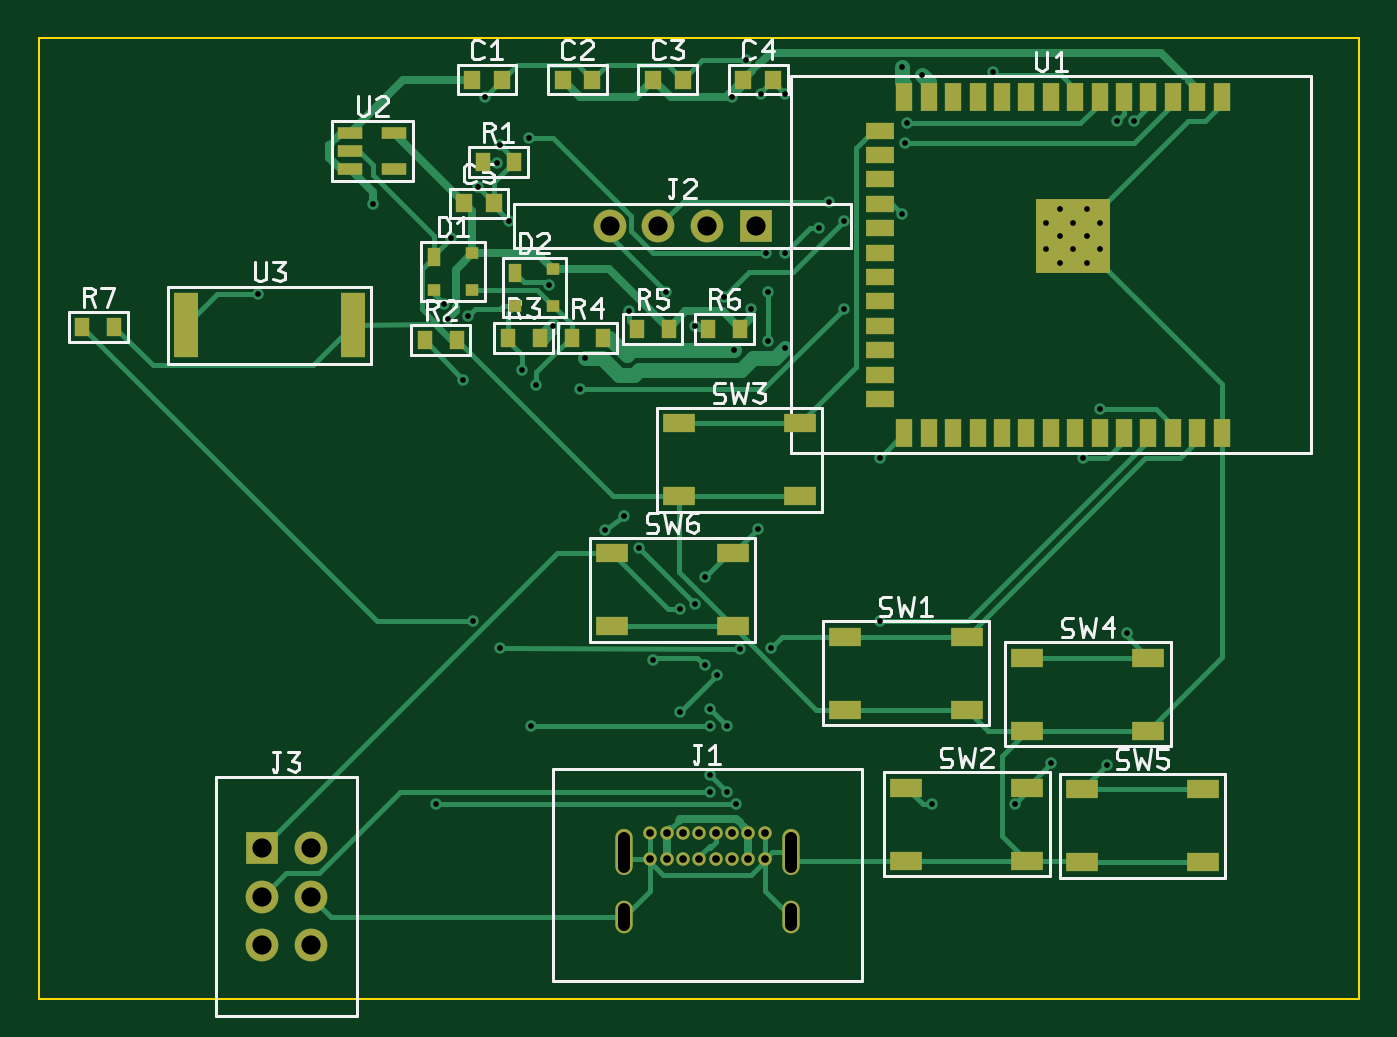
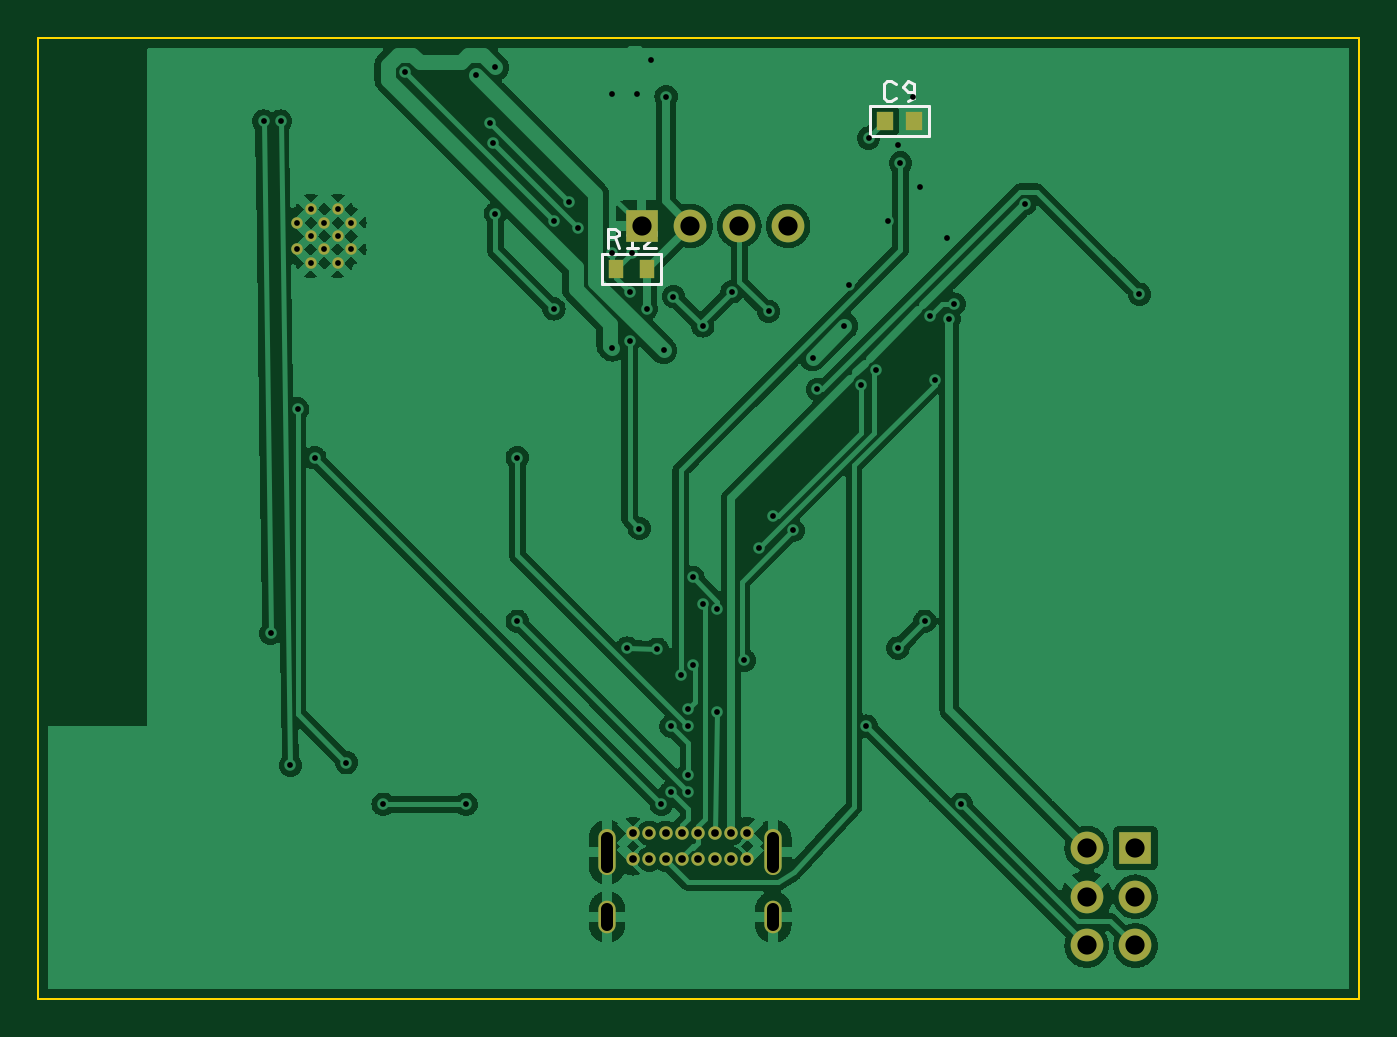
Circuit board: 10 layer files. Board 68.8 x 50.0 mm.
- bottom_copper: New_Board-B_Cu.gbr (204172 bytes)
- bottom_mask: New_Board-B_Mask.gbr (1670 bytes)
- paste: New_Board-B_Paste.gbr (475 bytes)
- bottom_silk: New_Board-B_SilkS.gbr (2807 bytes)
- outline: New_Board-Edge_Cuts.gbr (448 bytes)
- top_copper: New_Board-F_Cu.gbr (34264 bytes)
- top_mask: New_Board-F_Mask.gbr (4327 bytes)
- paste: New_Board-F_Paste.gbr (3127 bytes)
- top_silk: New_Board-F_SilkS.gbr (17342 bytes)
- drill: New_Board-PTH.drl (3410 bytes)

=== bottom_copper: New_Board-B_Cu.gbr (204172 bytes, source omitted) ===
=== bottom_mask: New_Board-B_Mask.gbr ===
%TF.GenerationSoftware,RoboDIB,PCB Editor,1.0*%
%TF.CreationDate,2026-11-04T15:14:48.643957499*%
%TF.ProjectId,New_Board,6aeb3e7e497b4453bcc68d6f,1.0*%
%TF.FileFunction,Soldermask,Bot*%
%TF.FilePolarity,Positive*%
%TF.SameCoordinates,Original*%
%FSLAX46Y46*%
%MOMM*%
G04 #@! TF.GenerationSoftware,RoboDIB,1.0*
%ADD10C,0.600000*%
%ADD11C,0.700000*%
%ADD12O,0.900000X2.400000*%
%ADD13O,0.900000X1.700000*%
%ADD14R,1.700000X1.700000*%
%ADD15C,1.700000*%
%ADD16R,0.800000X0.950000*%
%ADD17R,0.900000X0.950000*%
G01*
D10*
X54560000Y-8900000D03*
X53160000Y-8900000D03*
X55260000Y-9600000D03*
X53860000Y-9600000D03*
X52460000Y-9600000D03*
X54560000Y-10300000D03*
X53160000Y-10300000D03*
X55260000Y-11000000D03*
X53860000Y-11000000D03*
X52460000Y-11000000D03*
X54560000Y-11700000D03*
X53160000Y-11700000D03*
D11*
X31840000Y-41390000D03*
X32690000Y-41390000D03*
X33540000Y-41390000D03*
X34390000Y-41390000D03*
X35240000Y-41390000D03*
X36090000Y-41390000D03*
X36940000Y-41390000D03*
X37790000Y-41390000D03*
X37790000Y-42740000D03*
X36940000Y-42740000D03*
X36090000Y-42740000D03*
X35240000Y-42740000D03*
X34390000Y-42740000D03*
X33540000Y-42740000D03*
X32690000Y-42740000D03*
X31840000Y-42740000D03*
D12*
X30490000Y-42370000D03*
D13*
X30490000Y-45750000D03*
D12*
X39140000Y-42370000D03*
D13*
X39140000Y-45750000D03*
D14*
X37340000Y-9770000D03*
D15*
X34800000Y-9770000D03*
X32260000Y-9770000D03*
X29720000Y-9770000D03*
D14*
X11640000Y-42150000D03*
D15*
X14180000Y-42150000D03*
X11640000Y-44690000D03*
X14180000Y-44690000D03*
X11640000Y-47230000D03*
X14180000Y-47230000D03*
D16*
X38690000Y-12000000D03*
X37040000Y-12000000D03*
D17*
X24700000Y-4310000D03*
X23160000Y-4310000D03*
M02*

=== paste: New_Board-B_Paste.gbr ===
%TF.GenerationSoftware,RoboDIB,PCB Editor,1.0*%
%TF.CreationDate,2026-11-04T15:14:48.644061221*%
%TF.ProjectId,New_Board,6aeb3e7e497b4453bcc68d6f,1.0*%
%TF.FileFunction,Paste,Bot*%
%TF.FilePolarity,Positive*%
%TF.SameCoordinates,Original*%
%FSLAX46Y46*%
%MOMM*%
G04 #@! TF.GenerationSoftware,RoboDIB,1.0*
%ADD10R,0.800000X0.950000*%
%ADD11R,0.900000X0.950000*%
G01*
D10*
X38690000Y-12000000D03*
X37040000Y-12000000D03*
D11*
X24700000Y-4310000D03*
X23160000Y-4310000D03*
M02*

=== bottom_silk: New_Board-B_SilkS.gbr ===
%TF.GenerationSoftware,RoboDIB,PCB Editor,1.0*%
%TF.CreationDate,2026-11-04T15:14:48.643836636*%
%TF.ProjectId,New_Board,6aeb3e7e497b4453bcc68d6f,1.0*%
%TF.FileFunction,Legend,Bot*%
%TF.FilePolarity,Positive*%
%TF.SameCoordinates,Original*%
%FSLAX46Y46*%
%MOMM*%
G04 #@! TF.GenerationSoftware,RoboDIB,1.0*
%ADD10C,0.150000*%
%ADD11C,0.600000*%
%ADD12C,0.700000*%
%ADD13O,0.900000X2.400000*%
%ADD14O,0.900000X1.700000*%
%ADD15R,1.700000X1.700000*%
%ADD16C,1.700000*%
%ADD17R,0.800000X0.950000*%
%ADD18R,0.900000X0.950000*%
G01*
D10*
X36335000Y-12775000D02*
X39395000Y-12775000D01*
X39395000Y-11225000D01*
X36335000Y-11225000D01*
X36335000Y-12775000D01*
X22410000Y-5085000D02*
X25450000Y-5085000D01*
X25450000Y-3535000D01*
X22410000Y-3535000D01*
X22410000Y-5085000D01*
X39079300Y-10950000D02*
X39079300Y-9950000D01*
X38736460Y-9950000D01*
X38507900Y-10092857D01*
X38507900Y-10235714D01*
X38736460Y-10378571D01*
X39079300Y-10378571D01*
X38736460Y-10378571D02*
X38507900Y-10950000D01*
X38126900Y-10235714D02*
X37841200Y-9950000D01*
X37841200Y-10950000D01*
X38126900Y-10950000D02*
X37555500Y-10950000D01*
X37222200Y-10092857D02*
X36974600Y-9950000D01*
X36727000Y-9950000D01*
X36603200Y-10092857D01*
X36603200Y-10235714D01*
X37222200Y-10807143D01*
X37222200Y-10950000D01*
X36603200Y-10950000D01*
X24096700Y-3117143D02*
X24344300Y-3260000D01*
X24591900Y-3260000D01*
X24715700Y-3117143D01*
X24715700Y-2402857D01*
X24591900Y-2260000D01*
X24344300Y-2260000D01*
X24096700Y-2402857D01*
X23144300Y-2831429D02*
X23487140Y-2831429D01*
X23715700Y-2545714D01*
X23487140Y-2260000D01*
X23144300Y-2402857D01*
X23144300Y-3117143D01*
X23487140Y-3260000D01*
%LPC*%
D11*
X54560000Y-8900000D03*
X53160000Y-8900000D03*
X55260000Y-9600000D03*
X53860000Y-9600000D03*
X52460000Y-9600000D03*
X54560000Y-10300000D03*
X53160000Y-10300000D03*
X55260000Y-11000000D03*
X53860000Y-11000000D03*
X52460000Y-11000000D03*
X54560000Y-11700000D03*
X53160000Y-11700000D03*
D12*
X31840000Y-41390000D03*
X32690000Y-41390000D03*
X33540000Y-41390000D03*
X34390000Y-41390000D03*
X35240000Y-41390000D03*
X36090000Y-41390000D03*
X36940000Y-41390000D03*
X37790000Y-41390000D03*
X37790000Y-42740000D03*
X36940000Y-42740000D03*
X36090000Y-42740000D03*
X35240000Y-42740000D03*
X34390000Y-42740000D03*
X33540000Y-42740000D03*
X32690000Y-42740000D03*
X31840000Y-42740000D03*
D13*
X30490000Y-42370000D03*
D14*
X30490000Y-45750000D03*
D13*
X39140000Y-42370000D03*
D14*
X39140000Y-45750000D03*
D15*
X37340000Y-9770000D03*
D16*
X34800000Y-9770000D03*
X32260000Y-9770000D03*
X29720000Y-9770000D03*
D15*
X11640000Y-42150000D03*
D16*
X14180000Y-42150000D03*
X11640000Y-44690000D03*
X14180000Y-44690000D03*
X11640000Y-47230000D03*
X14180000Y-47230000D03*
D17*
X38690000Y-12000000D03*
X37040000Y-12000000D03*
D18*
X24700000Y-4310000D03*
X23160000Y-4310000D03*
%LPD*%
M02*

=== outline: New_Board-Edge_Cuts.gbr ===
%TF.GenerationSoftware,RoboDIB,PCB Editor,1.0*%
%TF.CreationDate,2026-11-04T15:14:48.644086941*%
%TF.ProjectId,New_Board,6aeb3e7e497b4453bcc68d6f,1.0*%
%TF.FileFunction,Profile,NP*%
%TF.FilePolarity,Positive*%
%TF.SameCoordinates,Original*%
%FSLAX46Y46*%
%MOMM*%
G04 #@! TF.GenerationSoftware,RoboDIB,1.0*
%TA.AperFunction,Profile*%
%ADD10C,0.100000*%
%TD*%
G01*
D10*
X0Y0D02*
X68750000Y0D01*
X68750000Y-50000000D01*
X0Y-50000000D01*
X0Y0D01*
M02*

=== top_copper: New_Board-F_Cu.gbr (34264 bytes, source omitted) ===
=== top_mask: New_Board-F_Mask.gbr ===
%TF.GenerationSoftware,RoboDIB,PCB Editor,1.0*%
%TF.CreationDate,2026-11-04T15:14:48.643383447*%
%TF.ProjectId,New_Board,6aeb3e7e497b4453bcc68d6f,1.0*%
%TF.FileFunction,Soldermask,Top*%
%TF.FilePolarity,Positive*%
%TF.SameCoordinates,Original*%
%FSLAX46Y46*%
%MOMM*%
G04 #@! TF.GenerationSoftware,RoboDIB,1.0*
%ADD10R,0.900000X1.500000*%
%ADD11R,1.500000X0.900000*%
%ADD12C,0.600000*%
%ADD13R,3.900000X3.900000*%
%ADD14C,0.700000*%
%ADD15O,0.900000X2.400000*%
%ADD16O,0.900000X1.700000*%
%ADD17R,1.325000X0.600000*%
%ADD18R,0.900000X0.950000*%
%ADD19R,0.800000X0.950000*%
%ADD20R,0.700000X1.000000*%
%ADD21R,0.700000X0.600000*%
%ADD22R,1.700000X1.700000*%
%ADD23C,1.700000*%
%ADD24R,1.700000X1.000000*%
%ADD25R,1.300000X3.400000*%
G01*
D10*
X61580000Y-3050000D03*
X60310000Y-3050000D03*
X59040000Y-3050000D03*
X57770000Y-3050000D03*
X56500000Y-3050000D03*
X55230000Y-3050000D03*
X53960000Y-3050000D03*
X52690000Y-3050000D03*
X51420000Y-3050000D03*
X50150000Y-3050000D03*
X48880000Y-3050000D03*
X47610000Y-3050000D03*
X46340000Y-3050000D03*
X45070000Y-3050000D03*
D11*
X43820000Y-4820000D03*
X43820000Y-6090000D03*
X43820000Y-7360000D03*
X43820000Y-8630000D03*
X43820000Y-9900000D03*
X43820000Y-11170000D03*
X43820000Y-12440000D03*
X43820000Y-13710000D03*
X43820000Y-14980000D03*
X43820000Y-16250000D03*
X43820000Y-17520000D03*
X43820000Y-18790000D03*
D10*
X45070000Y-20550000D03*
X46340000Y-20550000D03*
X47610000Y-20550000D03*
X48880000Y-20550000D03*
X50150000Y-20550000D03*
X51420000Y-20550000D03*
X52690000Y-20550000D03*
X53960000Y-20550000D03*
X55230000Y-20550000D03*
X56500000Y-20550000D03*
X57770000Y-20550000D03*
X59040000Y-20550000D03*
X60310000Y-20550000D03*
X61580000Y-20550000D03*
D12*
X54560000Y-8900000D03*
X53160000Y-8900000D03*
X55260000Y-9600000D03*
X53860000Y-9600000D03*
X52460000Y-9600000D03*
X54560000Y-10300000D03*
D13*
X53860000Y-10300000D03*
D12*
X53160000Y-10300000D03*
X55260000Y-11000000D03*
X53860000Y-11000000D03*
X52460000Y-11000000D03*
X54560000Y-11700000D03*
X53160000Y-11700000D03*
D14*
X31840000Y-41390000D03*
X32690000Y-41390000D03*
X33540000Y-41390000D03*
X34390000Y-41390000D03*
X35240000Y-41390000D03*
X36090000Y-41390000D03*
X36940000Y-41390000D03*
X37790000Y-41390000D03*
X37790000Y-42740000D03*
X36940000Y-42740000D03*
X36090000Y-42740000D03*
X35240000Y-42740000D03*
X34390000Y-42740000D03*
X33540000Y-42740000D03*
X32690000Y-42740000D03*
X31840000Y-42740000D03*
D15*
X30490000Y-42370000D03*
D16*
X30490000Y-45750000D03*
D15*
X39140000Y-42370000D03*
D16*
X39140000Y-45750000D03*
D17*
X16230000Y-4920000D03*
X16230000Y-5880000D03*
X16230000Y-6830000D03*
X18510000Y-6830000D03*
X18510000Y-4920000D03*
D18*
X22580000Y-2160000D03*
X24120000Y-2160000D03*
X27280000Y-2160000D03*
X28830000Y-2160000D03*
X31980000Y-2160000D03*
X33530000Y-2160000D03*
X36680000Y-2160000D03*
X38230000Y-2160000D03*
X22170000Y-8610000D03*
X23710000Y-8610000D03*
D19*
X23110000Y-6460000D03*
X24750000Y-6460000D03*
X20110000Y-15700000D03*
X21760000Y-15700000D03*
X24420000Y-15600000D03*
X26080000Y-15600000D03*
X27740000Y-15610000D03*
X29390000Y-15610000D03*
D20*
X20580000Y-11400000D03*
D21*
X20580000Y-13100000D03*
X22580000Y-13100000D03*
X22580000Y-11200000D03*
D20*
X24800000Y-12240000D03*
D21*
X24800000Y-13940000D03*
X26800000Y-13940000D03*
X26800000Y-12040000D03*
D22*
X37340000Y-9770000D03*
D23*
X34800000Y-9770000D03*
X32260000Y-9770000D03*
X29720000Y-9770000D03*
D19*
X31140000Y-15130000D03*
X32790000Y-15130000D03*
X34870000Y-15130000D03*
X36520000Y-15130000D03*
D24*
X42000000Y-31150000D03*
X48300000Y-31150000D03*
X42000000Y-34950000D03*
X48300000Y-34950000D03*
X45170000Y-39010000D03*
X51470000Y-39010000D03*
X45170000Y-42810000D03*
X51470000Y-42810000D03*
X33330000Y-20050000D03*
X39630000Y-20050000D03*
X33330000Y-23850000D03*
X39630000Y-23850000D03*
X51470000Y-32250000D03*
X57770000Y-32250000D03*
X51470000Y-36050000D03*
X57770000Y-36050000D03*
X54320000Y-39100000D03*
X60620000Y-39100000D03*
X54320000Y-42900000D03*
X60620000Y-42900000D03*
X29850000Y-26820000D03*
X36150000Y-26820000D03*
X29850000Y-30620000D03*
X36150000Y-30620000D03*
D19*
X2280000Y-15040000D03*
X3930000Y-15040000D03*
D25*
X7670000Y-14940000D03*
X16370000Y-14940000D03*
D22*
X11640000Y-42150000D03*
D23*
X14180000Y-42150000D03*
X11640000Y-44690000D03*
X14180000Y-44690000D03*
X11640000Y-47230000D03*
X14180000Y-47230000D03*
M02*

=== paste: New_Board-F_Paste.gbr ===
%TF.GenerationSoftware,RoboDIB,PCB Editor,1.0*%
%TF.CreationDate,2026-11-04T15:14:48.643600291*%
%TF.ProjectId,New_Board,6aeb3e7e497b4453bcc68d6f,1.0*%
%TF.FileFunction,Paste,Top*%
%TF.FilePolarity,Positive*%
%TF.SameCoordinates,Original*%
%FSLAX46Y46*%
%MOMM*%
G04 #@! TF.GenerationSoftware,RoboDIB,1.0*
%ADD10R,0.900000X1.500000*%
%ADD11R,1.500000X0.900000*%
%ADD12R,3.900000X3.900000*%
%ADD13R,1.325000X0.600000*%
%ADD14R,0.900000X0.950000*%
%ADD15R,0.800000X0.950000*%
%ADD16R,0.700000X1.000000*%
%ADD17R,0.700000X0.600000*%
%ADD18R,1.700000X1.000000*%
%ADD19R,1.300000X3.400000*%
G01*
D10*
X61580000Y-3050000D03*
X60310000Y-3050000D03*
X59040000Y-3050000D03*
X57770000Y-3050000D03*
X56500000Y-3050000D03*
X55230000Y-3050000D03*
X53960000Y-3050000D03*
X52690000Y-3050000D03*
X51420000Y-3050000D03*
X50150000Y-3050000D03*
X48880000Y-3050000D03*
X47610000Y-3050000D03*
X46340000Y-3050000D03*
X45070000Y-3050000D03*
D11*
X43820000Y-4820000D03*
X43820000Y-6090000D03*
X43820000Y-7360000D03*
X43820000Y-8630000D03*
X43820000Y-9900000D03*
X43820000Y-11170000D03*
X43820000Y-12440000D03*
X43820000Y-13710000D03*
X43820000Y-14980000D03*
X43820000Y-16250000D03*
X43820000Y-17520000D03*
X43820000Y-18790000D03*
D10*
X45070000Y-20550000D03*
X46340000Y-20550000D03*
X47610000Y-20550000D03*
X48880000Y-20550000D03*
X50150000Y-20550000D03*
X51420000Y-20550000D03*
X52690000Y-20550000D03*
X53960000Y-20550000D03*
X55230000Y-20550000D03*
X56500000Y-20550000D03*
X57770000Y-20550000D03*
X59040000Y-20550000D03*
X60310000Y-20550000D03*
X61580000Y-20550000D03*
D12*
X53860000Y-10300000D03*
D13*
X16230000Y-4920000D03*
X16230000Y-5880000D03*
X16230000Y-6830000D03*
X18510000Y-6830000D03*
X18510000Y-4920000D03*
D14*
X22580000Y-2160000D03*
X24120000Y-2160000D03*
X27280000Y-2160000D03*
X28830000Y-2160000D03*
X31980000Y-2160000D03*
X33530000Y-2160000D03*
X36680000Y-2160000D03*
X38230000Y-2160000D03*
X22170000Y-8610000D03*
X23710000Y-8610000D03*
D15*
X23110000Y-6460000D03*
X24750000Y-6460000D03*
X20110000Y-15700000D03*
X21760000Y-15700000D03*
X24420000Y-15600000D03*
X26080000Y-15600000D03*
X27740000Y-15610000D03*
X29390000Y-15610000D03*
D16*
X20580000Y-11400000D03*
D17*
X20580000Y-13100000D03*
X22580000Y-13100000D03*
X22580000Y-11200000D03*
D16*
X24800000Y-12240000D03*
D17*
X24800000Y-13940000D03*
X26800000Y-13940000D03*
X26800000Y-12040000D03*
D15*
X31140000Y-15130000D03*
X32790000Y-15130000D03*
X34870000Y-15130000D03*
X36520000Y-15130000D03*
D18*
X42000000Y-31150000D03*
X48300000Y-31150000D03*
X42000000Y-34950000D03*
X48300000Y-34950000D03*
X45170000Y-39010000D03*
X51470000Y-39010000D03*
X45170000Y-42810000D03*
X51470000Y-42810000D03*
X33330000Y-20050000D03*
X39630000Y-20050000D03*
X33330000Y-23850000D03*
X39630000Y-23850000D03*
X51470000Y-32250000D03*
X57770000Y-32250000D03*
X51470000Y-36050000D03*
X57770000Y-36050000D03*
X54320000Y-39100000D03*
X60620000Y-39100000D03*
X54320000Y-42900000D03*
X60620000Y-42900000D03*
X29850000Y-26820000D03*
X36150000Y-26820000D03*
X29850000Y-30620000D03*
X36150000Y-30620000D03*
D15*
X2280000Y-15040000D03*
X3930000Y-15040000D03*
D19*
X7670000Y-14940000D03*
X16370000Y-14940000D03*
M02*

=== top_silk: New_Board-F_SilkS.gbr (17342 bytes, source omitted) ===
=== drill: New_Board-PTH.drl ===
M48
;EXCELLON FILE — PTH — RoboDIB
;Board: New_Board
;FILE_FORMAT=4:6
FMAT,2
METRIC,TZ
; #@! TA.AperFunction,Plated,PTH,ComponentDrill
T1C0.300
; #@! TA.AperFunction,Plated,PTH,ComponentDrill
T2C0.400
; #@! TA.AperFunction,Plated,PTH,ComponentDrill
T3C0.600
; #@! TA.AperFunction,Plated,PTH,ComponentDrill
T4C1.000
; #@! TA.AperFunction,Plated,PTH,ViaDrill
T5C0.300
%
G05
G90
T1
X0054560000Y-0008900000
X0053160000Y-0008900000
X0055260000Y-0009600000
X0053860000Y-0009600000
X0052460000Y-0009600000
X0054560000Y-0010300000
X0053160000Y-0010300000
X0055260000Y-0011000000
X0053860000Y-0011000000
X0052460000Y-0011000000
X0054560000Y-0011700000
X0053160000Y-0011700000
T2
X0031840000Y-0041390000
X0032690000Y-0041390000
X0033540000Y-0041390000
X0034390000Y-0041390000
X0035240000Y-0041390000
X0036090000Y-0041390000
X0036940000Y-0041390000
X0037790000Y-0041390000
X0037790000Y-0042740000
X0036940000Y-0042740000
X0036090000Y-0042740000
X0035240000Y-0042740000
X0034390000Y-0042740000
X0033540000Y-0042740000
X0032690000Y-0042740000
X0031840000Y-0042740000
T3
X0030490000Y-0043120000G85X0030490000Y-0041620000
X0030490000Y-0046150000G85X0030490000Y-0045350000
X0039140000Y-0043120000G85X0039140000Y-0041620000
X0039140000Y-0046150000G85X0039140000Y-0045350000
T4
X0037340000Y-0009770000
X0034800000Y-0009770000
X0032260000Y-0009770000
X0029720000Y-0009770000
X0011640000Y-0042150000
X0014180000Y-0042150000
X0011640000Y-0044690000
X0014180000Y-0044690000
X0011640000Y-0047230000
X0014180000Y-0047230000
T5
X0034163000Y-0029464000
X0031242000Y-0026543000
X0025146000Y-0017272000
X0022352000Y-0014478000
X0021082000Y-0013843000
X0035814000Y-0039243000
X0034925000Y-0038354000
X0035814000Y-0035814000
X0034925000Y-0034925000
X0034671000Y-0032639000
X0032004000Y-0032385000
X0029460000Y-0025630000
X0030480000Y-0024892000
X0025908000Y-0018034000
X0045974000Y-0001905000
X0036195000Y-0016256000
X0044958000Y-0001524000
X0038862000Y-0016129000
X0028448000Y-0016637000
X0026797000Y-0014986000
X0021463000Y-0010414000
X0022860000Y-0007747000
X0024003000Y-0005588000
X0023241000Y-0003048000
X0024511000Y-0009525000
X0026543000Y-0012827000
X0036830000Y-0001143000
X0037592000Y-0002921000
X0038862000Y-0002921000
X0036068000Y-0003048000
X0037084000Y-0014097000
X0021336000Y-0014605000
X0045085000Y-0005461000
X0040640000Y-0009906000
X0038862000Y-0011176000
X0037973000Y-0013208000
X0037973000Y-0015748000
X0037465000Y-0025527000
X0034671000Y-0028067000
X0033401000Y-0029718000
X0037846000Y-0011176000
X0025527000Y-0005207000
X0038100000Y-0031750000
X0036530000Y-0031810000
X0024003000Y-0031750000
X0022606000Y-0030353000
X0017399000Y-0008636000
X0054356000Y-0021844000
X0036322000Y-0039878000
X0020701000Y-0039878000
X0043815000Y-0030353000
X0034925000Y-0039243000
X0044958000Y-0009144000
X0041910000Y-0014097000
X0028194000Y-0018288000
X0011430000Y-0013335000
X0043815000Y-0021844000
X0034925000Y-0035814000
X0025654000Y-0035814000
X0033401000Y-0035052000
X0035306000Y-0033147000
X0023870000Y-0006500000
X0056134000Y-0004318000
X0055626000Y-0037846000
X0049657000Y-0001778000
X0041910000Y-0009525000
X0035687000Y-0013462000
X0034163000Y-0014986000
X0032639000Y-0013208000
X0055245000Y-0019304000
X0052705000Y-0037719000
X0050800000Y-0039878000
X0046482000Y-0039878000
X0022098000Y-0017780000
X0057023000Y-0004318000
X0056642000Y-0030988000
X0045212000Y-0004445000
X0041148000Y-0008509000
X0030734000Y-0014224000
T0
M30
